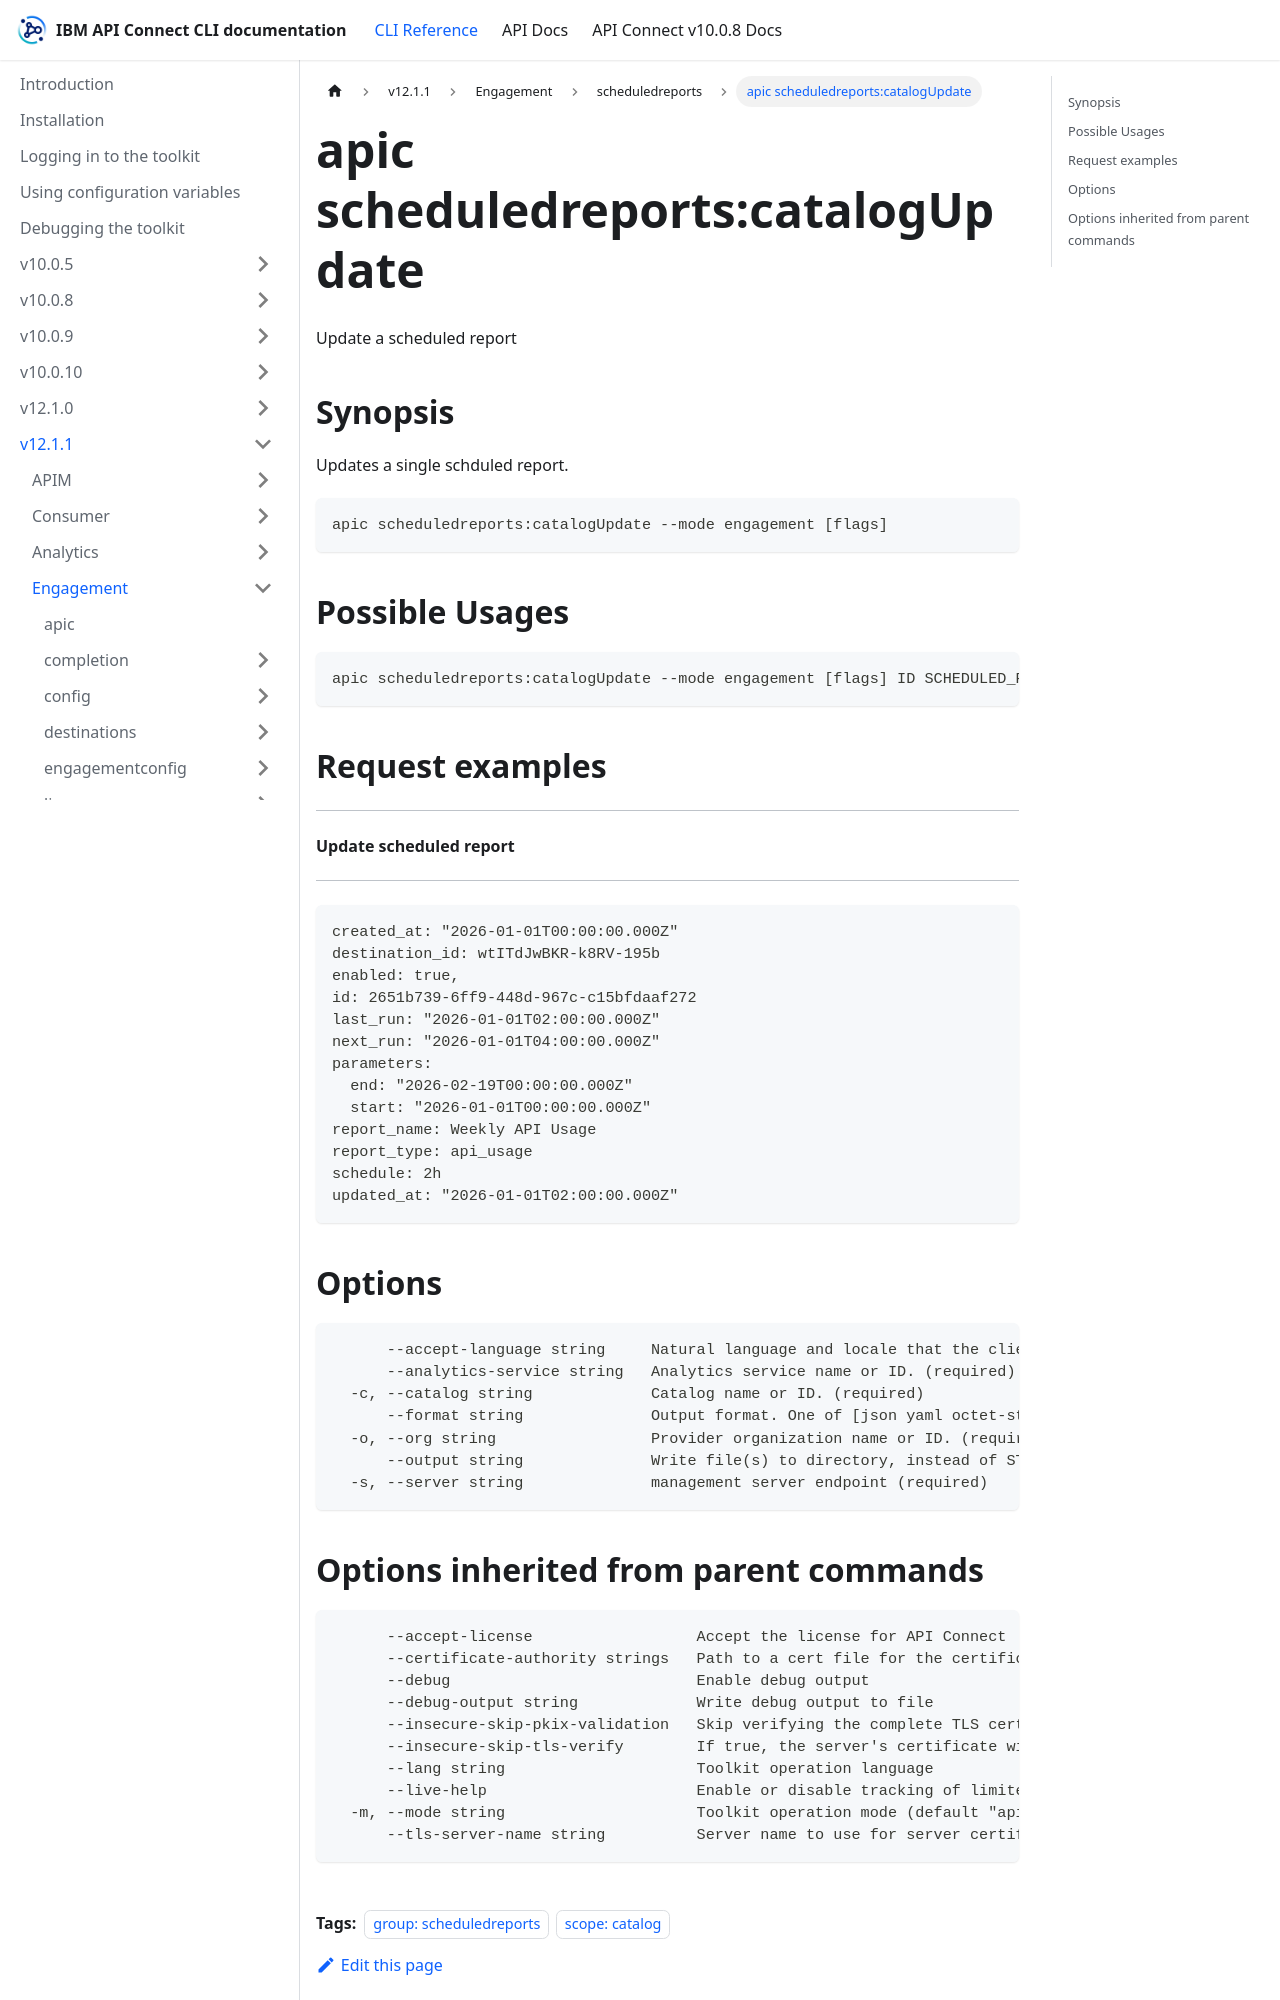

repository: ibm-apiconnect/clidocs · page: docs/v1211/engagement/scheduledreports/apic_scheduledreports_catalogUpdate.html · generator: docusaurus

---
tags:
- "group: scheduledreports"
- "scope: catalog"
---
# apic scheduledreports:catalogUpdate

Update a scheduled report

## Synopsis

Updates a single schduled report.

```
apic scheduledreports:catalogUpdate --mode engagement [flags]
```

## Possible Usages

```
apic scheduledreports:catalogUpdate --mode engagement [flags] ID SCHEDULED_REPORT_FILE
```

## Request examples

----------------------------
#### Update scheduled report
----------------------------

```
created_at: "2026-01-01T00:00:00.000Z"
destination_id: wtITdJwBKR-k8RV-195b
enabled: true,
id: 2651b739-6ff9-448d-967c-c15bfdaaf272
last_run: "2026-01-01T02:00:00.000Z"
next_run: "2026-01-01T04:00:00.000Z"
parameters:
  end: "2026-02-19T00:00:00.000Z"
  start: "2026-01-01T00:00:00.000Z"
report_name: Weekly API Usage
report_type: api_usage
schedule: 2h
updated_at: "2026-01-01T02:00:00.000Z"
```

## Options

```
      --accept-language string     Natural language and locale that the client prefers.
      --analytics-service string   Analytics service name or ID. (required)
  -c, --catalog string             Catalog name or ID. (required)
      --format string              Output format. One of [json yaml octet-stream go-template=... go-template-file=...], defaults to yaml.
  -o, --org string                 Provider organization name or ID. (required)
      --output string              Write file(s) to directory, instead of STDOUT (default "-")
  -s, --server string              management server endpoint (required)
```
